Labelled photos from "testgit", an image-classification folder in vmohana/testgit. The possible labels are: centred, hexagonal, noise, oblique, rectangular, square.

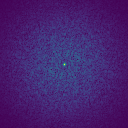
Label: noise

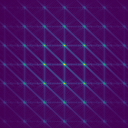
Label: centred

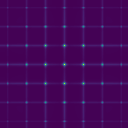
Label: rectangular

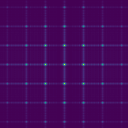
Label: square

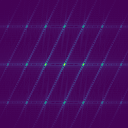
Label: oblique

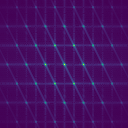
Label: hexagonal
